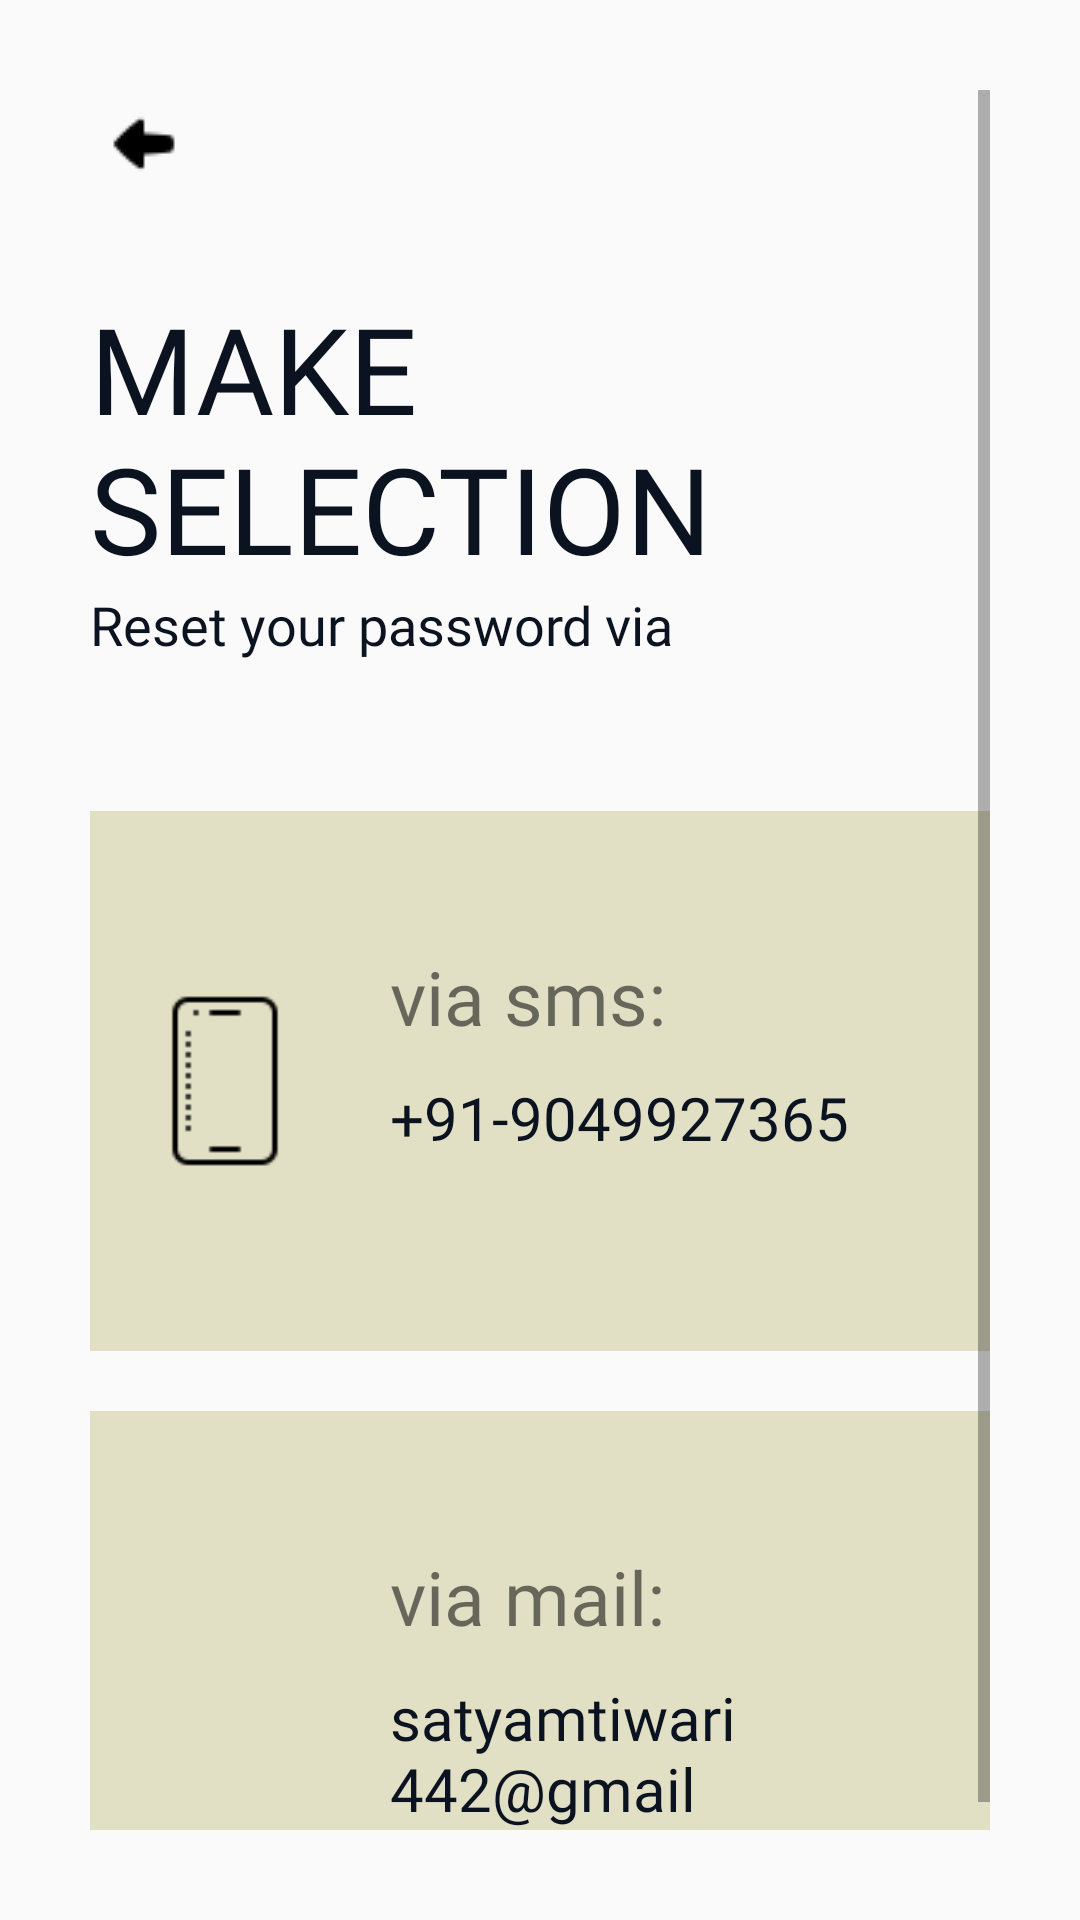

Here is an Android app screen rendered from its layout file. Give the layout XML and the strings, colors and styles it references.
<!-- AndroidManifest.xml: application theme AppTheme -->
<!-- res/layout/activity_make_selection.xml -->
<?xml version="1.0" encoding="utf-8"?>
<ScrollView
    xmlns:android="http://schemas.android.com/apk/res/android"
    xmlns:app="http://schemas.android.com/apk/res-auto"
    xmlns:tools="http://schemas.android.com/tools"
    android:layout_width="match_parent"
    android:layout_height="match_parent"
    android:padding="30dp"
    tools:context=".MakeSelectionActivity">

    <LinearLayout
        android:layout_width="match_parent"
        android:layout_height="wrap_content"
        android:orientation="vertical">

        <ImageView
            android:layout_width="wrap_content"
            android:layout_height="wrap_content"
            android:src="@drawable/back"
            android:padding="5dp"/>

        <TextView
            android:layout_width="wrap_content"
            android:layout_height="wrap_content"
            android:text="Make Selection"
            android:textSize="40sp"
            android:textColor="@color/blueDark"
            android:textAllCaps="true"
            android:fontFamily="@font/muli_black"
            android:layout_marginTop="30dp"/>

        <TextView
            android:layout_width="wrap_content"
            android:layout_height="wrap_content"
            android:text="Reset your password via"
            android:textSize="18sp"
            android:textColor="@color/blueDark"
            android:fontFamily="@font/antic"/>

        <RelativeLayout
            android:layout_width="match_parent"
            android:layout_height="180dp"
            android:layout_marginTop="50dp"
            android:background="@color/backgroundWhite"
            android:padding="10dp">

            <ImageView
                android:id="@+id/mobile_icon"
                android:layout_width="70dp"
                android:layout_height="70dp"
                android:src="@drawable/mobile"
                android:layout_centerVertical="true"
                android:layout_marginRight="20dp"/>

            <TextView
                android:id="@+id/mobile_title"
                android:layout_width="wrap_content"
                android:layout_height="wrap_content"
                android:text="via sms:"
                android:textSize="25sp"
                android:fontFamily="@font/antic"
                android:layout_toRightOf="@id/mobile_icon"
                android:layout_marginTop="35dp"/>

            <TextView
                android:layout_width="wrap_content"
                android:layout_height="wrap_content"
                android:text="+91-9049927365"
                android:textSize="20sp"
                android:textColor="@color/blueDark"
                android:fontFamily="@font/montserrat"
                android:layout_toRightOf="@id/mobile_icon"
                android:layout_marginTop="10dp"
                android:layout_below="@+id/mobile_title"/>

            <Button
                android:layout_width="match_parent"
                android:layout_height="match_parent"
                android:background="#00000000"/>

        </RelativeLayout>

        <RelativeLayout
            android:layout_width="match_parent"
            android:layout_height="180dp"
            android:layout_marginTop="20dp"
            android:background="@color/backgroundWhite"
            android:padding="10dp">

            <ImageView
                android:id="@+id/mobile_icon_email"
                android:layout_width="70dp"
                android:layout_height="70dp"
                android:src="@drawable/mail"
                android:padding="5dp"
                android:layout_centerVertical="true"
                android:layout_marginRight="20dp"/>

            <TextView
                android:id="@+id/mobile_title_email"
                android:layout_width="wrap_content"
                android:layout_height="wrap_content"
                android:text="via mail:"
                android:textSize="25sp"
                android:fontFamily="@font/antic"
                android:layout_toRightOf="@id/mobile_icon_email"
                android:layout_marginTop="35dp"/>

            <TextView
                android:layout_width="wrap_content"
                android:layout_height="wrap_content"
                android:text="satyamtiwari442@gmail.com"
                android:textSize="20sp"
                android:textColor="@color/blueDark"
                android:fontFamily="@font/montserrat"
                android:layout_toRightOf="@id/mobile_icon_email"
                android:layout_marginTop="10dp"
                android:layout_below="@+id/mobile_title_email"/>

            <Button
                android:layout_width="match_parent"
                android:layout_height="match_parent"
                android:background="#00000000"/>

        </RelativeLayout>

    </LinearLayout>
</ScrollView>
<!-- resources referenced by this layout -->
<resources>
  <color name="backgroundWhite">#E1DFC4</color>
  <color name="blueDark">#0b1320</color>
  <!-- drawable back: png bitmap (drawable, 320 bytes) -->
  <!-- drawable mobile: png bitmap (drawable, 530 bytes) -->
  <style name="AppTheme" parent="Theme.AppCompat.Light.NoActionBar">
          
          <item name="colorPrimary">@color/colorPrimary</item>
          <item name="colorPrimaryDark">@color/colorPrimaryDark</item>
          <item name="colorAccent">@color/colorAccent</item>
      </style>
  <color name="colorPrimary">#0b1320</color>
  <color name="colorPrimaryDark">#404944</color>
  <color name="colorAccent">#000000</color>
</resources>
